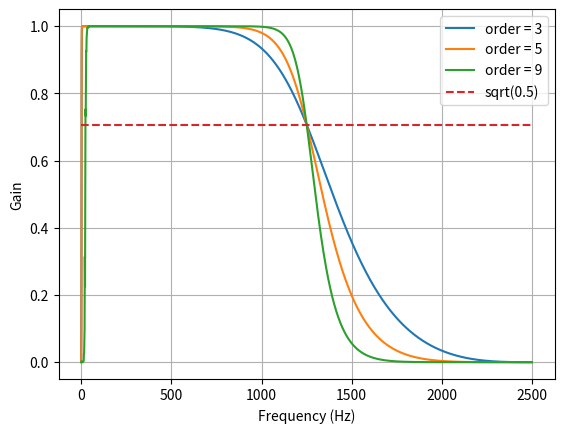

Reproduce this figure in Python. (Note: this script raises an exception after producing the figure.)
# -*- coding: utf-8 -*-

import numpy as np
from scipy import signal


def show_filter(b, a, fs=None):
    from scipy.signal import freqz
    import matplotlib.pyplot as plt
    w, h = freqz(b, a)
    if fs == None:
        plt.semilogx(w, 20 * np.log10(abs(h)))
    else:
        plt.plot((fs * 0.5 / np.pi) * w, 20 * np.log10(abs(h)))
    plt.title('Butterworth filter frequency response')
    plt.xlabel('Frequency (Hz)')
    plt.ylabel('Amplitude [dB]')
    plt.grid(True)
    plt.show()


def show_filtering_result(b, a, x):
    import matplotlib.pyplot as plt
    x1 = signal.lfilter(b, a, x)
    x2 = signal.filtfilt(b, a, x)
    plt.plot(x, 'k-', label='input')
    plt.plot(x1, 'b-', label='lfilter')
    plt.plot(x2, 'c-', label='filtfilt')
    plt.legend(loc='best')
    plt.show()


def butter_bandpass(lowcut, highcut, fs, order=5):
    nyq = 0.5 * fs
    low = lowcut / nyq
    high = highcut / nyq
    b, a = signal.butter(order, [low, high], btype='band')
    return b, a


def butter_bandpass_filter(data, lowcut, highcut, fs, order=5):
    b, a = butter_bandpass(lowcut, highcut, fs, order=order)
    y = signal.lfilter(b, a, data)
    return y


if __name__ == "__main__":
    import numpy as np
    import matplotlib.pyplot as plt
    from scipy.signal import freqz

    # Sample rate and desired cutoff frequencies (in Hz).
    fs = 5000.0
    lowcut = 2.0
    highcut = 1250.0

    # Plot the frequency response for a few different orders.
    plt.figure(1)
    plt.clf()
    for order in [3, 5, 9]:
        b, a = butter_bandpass(lowcut, highcut, fs, order=order)
        w, h = freqz(b, a, worN=2000)
        plt.plot((fs * 0.5 / np.pi) * w, abs(h), label="order = %d" % order)

    plt.plot([0, 0.5 * fs], [np.sqrt(0.5), np.sqrt(0.5)],
             '--', label='sqrt(0.5)')
    plt.xlabel('Frequency (Hz)')
    plt.ylabel('Gain')
    plt.grid(True)
    plt.legend(loc='best')

    # Filter a noisy signal.
    T = 0.05
    n_samples = np.ceil(T * fs)
    t = np.linspace(0, T, n_samples, endpoint=False)
    a = 0.02
    f0 = 600.0
    x = 0.1 * np.sin(2 * np.pi * 1.2 * np.sqrt(t))
    x += 0.01 * np.cos(2 * np.pi * 312 * t + 0.1)
    x += a * np.cos(2 * np.pi * f0 * t + .11)
    x += 0.03 * np.cos(2 * np.pi * 2000 * t)
    plt.figure(2)
    plt.clf()
    plt.plot(t, x, label='Noisy signal')

    y = butter_bandpass_filter(x, lowcut, highcut, fs, order=6)
    plt.plot(t, y, label='Filtered signal (%g Hz)' % f0)
    plt.xlabel('time (seconds)')
    plt.hlines([-a, a], 0, T, linestyles='--')
    plt.grid(True)
    plt.axis('tight')
    plt.legend(loc='upper left')

    plt.show()
